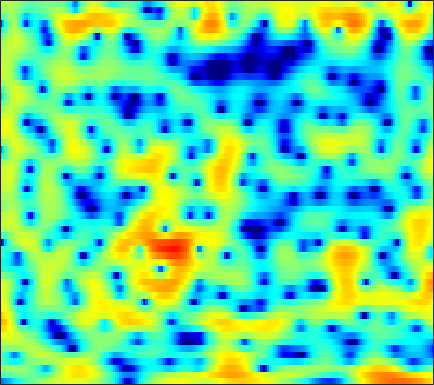

The data file committed next to this chart (first rows):
-10.137, -9.5102, -8.6602, -7.8202, -7.2061, -6.4105, -5.6392, -5.0739, -4.3487, -3.6611, -3.0249, -2.5853, -2.0335, -1.5187, -1.1534, -0.68686, -0.24329, 0.078847, 0.49219, 0.88624, 1.2608, 1.5292, 1.8751, 2.2004
-2.8, -2.448, -1.985, -1.551, -1.252, -0.9037, -0.6097, -0.4283, -0.2463, -0.1372, -0.1095, -0.1471, -0.275, -0.4922, -0.7139, -1.078, -1.497, -1.824, -2.217, -2.467, -2.461, -2.242, -1.673, -0.8611
0.7265, 0.7341, 0.7501, 0.7579, 0.7622, 0.7661, 0.7682, 0.7655, 0.7493, 0.7026, 0.6011, 0.4749, 0.217, -0.1669, -0.5574, -1.248, -2.163, -3.018, -4.39, -5.924, -7.169, -7.377, -6.314, -4.396
-1.397, -1.9, -2.687, -3.559, -4.2, -4.871, -5.121, -4.943, -4.288, -3.378, -2.431, -1.779, -1.032, -0.4363, -0.09117, 0.2444, 0.457, 0.5573, 0.6403, 0.7008, 0.776, 0.8609, 1.027, 1.254
-1.441, -2.095, -3.275, -4.872, -6.37, -8.595, -9.946, -9.302, -6.986, -4.593, -2.639, -1.466, -0.2247, 0.7186, 1.264, 1.808, 2.17, 2.345, 2.473, 2.498, 2.435, 2.338, 2.151, 1.903
-0.1693, -0.02917, 0.04667, 0.04118, 0.01692, 0.005243, 0.06291, 0.1743, 0.4124, 0.7166, 1.048, 1.283, 1.554, 1.752, 1.843, 1.874, 1.796, 1.669, 1.412, 1.054, 0.5991, 0.1969, -0.416, -1.123
1.349, 1.726, 2.078, 2.293, 2.385, 2.44, 2.439, 2.408, 2.333, 2.219, 2.072, 1.938, 1.72, 1.438, 1.176, 0.753, 0.2398, -0.2113, -0.9122, -1.734, -2.675, -3.461, -4.605, -5.837
3.792, 3.916, 3.958, 3.869, 3.729, 3.457, 3.107, 2.803, 2.361, 1.902, 1.435, 1.08, 0.5934, 0.07208, -0.3554, -0.9935, -1.732, -2.376, -3.38, -4.56, -5.936, -7.116, -8.915, -11.06
6.329, 6.103, 5.66, 5.043, 4.463, 3.537, 2.45, 1.561, 0.3424, -0.7879, -1.683, -2.14, -2.466, -2.612, -2.716, -2.975, -3.471, -4.037, -5.089, -6.487, -8.256, -9.8, -11.96, -13.86
7.834, 7.376, 6.563, 5.49, 4.485, 2.823, 0.6985, -1.317, -4.898, -10.53, -21.59, -16.49, -9.664, -6.423, -5.002, -3.951, -3.615, -3.74, -4.373, -5.58, -7.434, -9.327, -12.59, -16.18
6.658, 6.129, 5.231, 4.11, 3.136, 1.676, 0.06254, -1.223, -2.916, -4.354, -5.229, -5.389, -4.986, -4.232, -3.659, -3.028, -2.629, -2.475, -2.471, -2.693, -3.037, -3.348, -3.722, -3.936
5.395, 4.784, 3.767, 2.535, 1.494, -0.0151, -1.569, -2.674, -3.872, -4.575, -4.724, -4.516, -3.941, -3.205, -2.656, -1.964, -1.344, -0.9565, -0.572, -0.3189, -0.1672, -0.1331, -0.1519, -0.2029
5.024, 4.301, 3.067, 1.487, 0.0222, -2.395, -5.538, -8.656, -14.56, -17.86, -12.17, -8.941, -5.991, -3.926, -2.715, -1.391, -0.3317, 0.2988, 0.9573, 1.436, 1.726, 1.845, 1.861, 1.726
4.482, 3.832, 2.732, 1.35, 0.1346, -1.71, -3.757, -5.336, -7.066, -7.778, -7.343, -6.502, -5.143, -3.766, -2.735, -1.428, -0.2979, 0.4165, 1.194, 1.769, 2.106, 2.227, 2.199, 1.927
4.176, 3.704, 2.896, 1.889, 1.022, -0.3033, -1.772, -2.911, -4.447, -5.871, -6.908, -7.201, -6.735, -5.346, -4.033, -2.266, -0.7264, 0.2522, 1.315, 2.075, 2.526, 2.662, 2.562, 2.139
3.069, 2.82, 2.311, 1.604, 0.9191, -0.1902, -1.559, -2.83, -5.002, -8.079, -13, -19.64, -16.82, -9.466, -6.122, -3.046, -0.8496, 0.4285, 1.734, 2.623, 3.181, 3.362, 3.313, 2.937
-0.4464, -0.4094, -0.5273, -0.842, -1.196, -1.775, -2.512, -3.114, -3.927, -4.689, -5.197, -5.263, -4.849, -3.821, -2.836, -1.5, -0.2293, 0.6312, 1.567, 2.277, 2.741, 2.946, 3.026, 2.886
-3.963, -3.628, -3.487, -3.617, -3.837, -4.246, -4.671, -4.893, -4.945, -4.755, -4.29, -3.803, -3.008, -2.076, -1.386, -0.4831, 0.3804, 0.9573, 1.598, 2.111, 2.471, 2.657, 2.796, 2.791
-4.688, -4.517, -4.691, -5.311, -6.089, -7.565, -9.328, -10.52, -10.75, -8.954, -6.576, -4.953, -3.083, -1.613, -0.7253, 0.2644, 1.036, 1.467, 1.916, 2.242, 2.479, 2.598, 2.697, 2.747
-2.932, -3.151, -3.597, -4.349, -5.219, -6.862, -9.378, -11.67, -12.16, -8.81, -5.38, -3.373, -1.347, 0.07011, 0.8366, 1.543, 1.89, 1.962, 1.903, 1.685, 1.449, 1.325, 1.296, 1.492
-3.483, -3.541, -3.189, -2.659, -2.282, -1.931, -1.633, -1.335, -0.8407, -0.07937, 0.8078, 1.458, 2.181, 2.664, 2.86, 2.801, 2.34, 1.742, 0.4922, -1.336, -3.645, -5.278, -5.821, -4.187
-28.58, -13.12, -6.628, -3.304, -1.668, -0.1398, 0.9532, 1.6, 2.258, 2.785, 3.188, 3.399, 3.544, 3.511, 3.335, 2.831, 2.036, 1.17, -0.4954, -2.775, -5.939, -8.517, -9.606, -7.138
-2.781, -2.586, -1.729, -0.6327, 0.164, 1.062, 1.765, 2.133, 2.506, 2.71, 2.775, 2.75, 2.633, 2.435, 2.198, 1.808, 1.292, 0.7943, 0.05116, -0.7822, -1.662, -2.25, -2.81, -3.202
1.44, 1.492, 1.672, 1.918, 2.09, 2.273, 2.337, 2.29, 2.095, 1.757, 1.311, 0.9432, 0.4716, 0.08577, -0.07742, -0.1483, -0.1521, -0.1194, -0.1124, -0.2142, -0.4018, -0.6371, -1.113, -1.773
2.351, 2.605, 2.884, 3.05, 3.078, 2.965, 2.628, 2.238, 1.439, 0.3185, -1.153, -2.497, -4.448, -5.912, -5.993, -4.838, -3.2, -2.062, -0.9178, -0.1384, 0.3298, 0.4781, 0.414, 0.09482
0.9878, 1.665, 2.306, 2.659, 2.754, 2.635, 2.229, 1.72, 0.7276, -0.6892, -2.707, -4.746, -8.607, -13.81, -13.71, -8.734, -5.047, -3.135, -1.324, -0.04823, 0.7483, 1.124, 1.39, 1.385
-0.7349, 0.1603, 0.9894, 1.479, 1.641, 1.613, 1.337, 0.9544, 0.2853, -0.5851, -1.56, -2.305, -3.156, -3.632, -3.602, -3.111, -2.216, -1.497, -0.547, 0.2503, 0.8653, 1.189, 1.44, 1.49
-0.5089, 0.1243, 0.7365, 1.086, 1.169, 1.072, 0.7467, 0.3914, -0.2168, -0.8864, -1.519, -1.917, -2.246, -2.27, -2.124, -1.699, -1.111, -0.6155, 0.05136, 0.6159, 1.089, 1.339, 1.507, 1.506
0.7971, 1.221, 1.595, 1.713, 1.631, 1.278, 0.6378, -0.01105, -1.128, -2.402, -3.731, -4.545, -5.043, -4.694, -4.003, -2.774, -1.571, -0.7241, 0.247, 1.01, 1.552, 1.812, 1.973, 1.92
1.887, 2.311, 2.628, 2.637, 2.434, 1.862, 0.9193, -0.08293, -1.889, -4.479, -8.354, -13.16, -26.04, -13.09, -8.576, -4.877, -2.456, -1.076, 0.2729, 1.276, 1.915, 2.196, 2.321, 2.166
2.174, 2.669, 3.026, 3.062, 2.87, 2.333, 1.451, 0.5746, -0.8745, -2.627, -4.506, -5.722, -6.562, -6.147, -5.186, -3.621, -2.056, -1.008, 0.1645, 1.045, 1.639, 1.877, 1.893, 1.561
2.472, 2.918, 3.258, 3.32, 3.183, 2.745, 2.026, 1.301, 0.1191, -1.221, -2.637, -3.622, -4.627, -4.982, -4.686, -3.799, -2.514, -1.559, -0.3513, 0.5748, 1.201, 1.451, 1.476, 1.126
2.467, 2.805, 3.119, 3.245, 3.187, 2.877, 2.287, 1.606, 0.3735, -1.339, -3.669, -6.014, -10.51, -15.7, -13.44, -8.269, -4.739, -2.94, -1.167, 0.0519, 0.8488, 1.188, 1.377, 1.276
0.4704, 0.8728, 1.46, 1.95, 2.19, 2.294, 2.087, 1.721, 0.9008, -0.3199, -1.976, -3.466, -5.53, -6.848, -6.568, -5.139, -3.436, -2.355, -1.207, -0.4255, 0.09387, 0.3331, 0.5067, 0.5624
-5.202, -3.701, -1.633, 0.0421, 0.982, 1.823, 2.232, 2.313, 2.124, 1.691, 1.078, 0.5627, -0.08401, -0.5621, -0.8006, -0.9035, -0.9255, -0.884, -0.9165, -1.053, -1.332, -1.561, -1.865, -2.008
-9.992, -6.072, -2.455, -0.06377, 1.178, 2.295, 2.945, 3.175, 3.235, 3.049, 2.701, 2.355, 1.832, 1.27, 0.8186, 0.2368, -0.3716, -0.8773, -1.674, -2.652, -3.958, -5.254, -7.473, -9.808
-0.4591, 0.1392, 1.087, 1.976, 2.514, 3.018, 3.264, 3.278, 3.104, 2.728, 2.185, 1.699, 0.9522, 0.115, -0.5209, -1.461, -2.387, -3.126, -4.089, -5.086, -6.261, -7.401, -9.366, -11.78
2.674, 2.915, 3.197, 3.377, 3.414, 3.301, 2.978, 2.608, 1.917, 1.067, 0.07688, -0.7171, -1.844, -3.024, -3.991, -5.396, -6.99, -8.092, -9.159, -9.26, -8.565, -7.81, -6.787, -5.696
3.751, 3.953, 4.063, 3.969, 3.744, 3.204, 2.359, 1.511, 0.09249, -1.638, -3.515, -4.875, -6.316, -7.354, -8.124, -9.5, -11.97, -15.37, -26.75, -19.9, -12.04, -8.789, -5.843, -3.65
3.614, 3.892, 4.036, 3.902, 3.595, 2.872, 1.739, 0.544, -1.595, -4.663, -9.27, -14.81, -21.24, -13.98, -11.24, -9.535, -8.923, -8.878, -8.558, -7.599, -5.988, -4.645, -2.921, -1.422
2.426, 2.836, 3.156, 3.211, 3.061, 2.59, 1.78, 0.9017, -0.6208, -2.539, -4.739, -6.272, -7.337, -7.041, -6.302, -5.343, -4.511, -3.972, -3.343, -2.663, -1.934, -1.382, -0.6597, -0.02795
0.4085, 0.9938, 1.637, 2.084, 2.274, 2.316, 2.103, 1.805, 1.22, 0.504, -0.2259, -0.7326, -1.242, -1.528, -1.6, -1.565, -1.455, -1.308, -1.106, -0.851, -0.5801, -0.379, -0.1686, -0.06083
-2.473, -1.433, -0.1235, 0.9566, 1.585, 2.162, 2.464, 2.539, 2.459, 2.215, 1.863, 1.566, 1.128, 0.6985, 0.3684, -0.02541, -0.3817, -0.6135, -0.7995, -0.8899, -0.8595, -0.7876, -0.6937, -0.6952
-6.962, -4.157, -1.426, 0.476, 1.497, 2.443, 3.012, 3.22, 3.287, 3.146, 2.825, 2.495, 1.94, 1.251, 0.6492, -0.2877, -1.318, -2.126, -3.049, -3.517, -3.325, -2.845, -2.045, -1.369
-4.14, -2.244, -0.1878, 1.31, 2.1, 2.786, 3.118, 3.17, 3.025, 2.696, 2.227, 1.786, 1.107, 0.2535, -0.5346, -1.933, -3.951, -6.101, -10.65, -17.48, -12.14, -7.796, -4.197, -1.959
0.6668, 1.127, 1.687, 2.081, 2.224, 2.173, 1.83, 1.408, 0.6414, -0.2581, -1.127, -1.67, -2.201, -2.571, -2.88, -3.442, -4.345, -5.272, -6.595, -7.201, -6.209, -4.754, -2.689, -0.9705
2.437, 2.461, 2.392, 2.145, 1.808, 1.094, 0.007463, -1.11, -3.082, -5.699, -8.759, -10.34, -9.7, -7.556, -6.165, -4.828, -3.957, -3.504, -3.017, -2.469, -1.786, -1.174, -0.2973, 0.5656
2.759, 2.677, 2.439, 2.012, 1.533, 0.6386, -0.6151, -1.864, -4.055, -7.062, -10.95, -13.25, -11.76, -8.518, -6.601, -4.75, -3.43, -2.668, -1.852, -1.175, -0.5483, -0.09464, 0.4814, 1.033
2.356, 2.357, 2.232, 1.949, 1.614, 1.01, 0.2114, -0.5043, -1.571, -2.667, -3.593, -4.024, -4.169, -3.88, -3.494, -2.925, -2.378, -1.994, -1.544, -1.146, -0.7543, -0.4627, -0.06911, 0.3344
1.763, 1.942, 2.06, 2.042, 1.945, 1.702, 1.337, 1, 0.5031, -0.01083, -0.5008, -0.8187, -1.157, -1.4, -1.533, -1.677, -1.814, -1.908, -2.015, -2.073, -2.066, -1.985, -1.74, -1.366
1.177, 1.57, 1.978, 2.248, 2.366, 2.398, 2.312, 2.171, 1.893, 1.541, 1.133, 0.7873, 0.297, -0.2406, -0.6866, -1.325, -2.03, -2.63, -3.481, -4.333, -5.076, -5.409, -5.362, -4.688
0.3163, 0.9445, 1.662, 2.226, 2.528, 2.785, 2.875, 2.836, 2.643, 2.309, 1.864, 1.459, 0.8225, 0.06732, -0.5824, -1.601, -2.809, -3.881, -5.634, -7.939, -11.07, -14.16, -16.79, -12.2
-1.493, -0.6139, 0.487, 1.426, 1.976, 2.486, 2.697, 2.676, 2.447, 2.01, 1.413, 0.9145, 0.1767, -0.6352, -1.315, -2.411, -3.802, -5.043, -6.913, -9.033, -11.2, -12.52, -12.61, -9.953
-6.048, -4.332, -1.981, -0.1011, 0.9347, 1.759, 2.003, 1.832, 1.201, 0.2128, -0.9553, -1.762, -2.519, -2.925, -3.228, -3.816, -4.94, -6.234, -8.745, -12.07, -14.18, -12.89, -9.192, -5.722
-12.82, -7.554, -3.282, -0.7168, 0.4462, 1.211, 1.205, 0.6852, -0.8037, -3.381, -7.555, -12.06, -13.1, -8.524, -6.423, -5.05, -4.868, -5.381, -7.027, -9.424, -10.85, -9.258, -5.694, -2.489
-2.366, -1.689, -0.6231, 0.3059, 0.7633, 0.9829, 0.7046, 0.1563, -1.083, -2.932, -5.214, -6.783, -7.353, -6.182, -5.044, -3.876, -3.193, -2.988, -2.877, -2.746, -2.393, -1.899, -0.9244, 0.2327
0.3885, 0.6082, 0.9109, 1.135, 1.224, 1.187, 0.9225, 0.5594, -0.07535, -0.8468, -1.577, -2.025, -2.358, -2.412, -2.274, -2.017, -1.741, -1.529, -1.222, -0.9426, -0.6131, -0.3311, 0.06251, 0.4617
1.47, 1.59, 1.707, 1.765, 1.759, 1.662, 1.442, 1.18, 0.724, 0.1889, -0.3844, -0.774, -1.205, -1.466, -1.551, -1.5, -1.31, -1.101, -0.849, -0.6415, -0.491, -0.416, -0.3881, -0.4047
